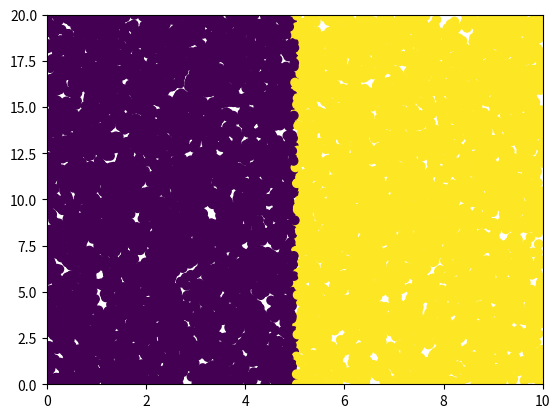

The matplotlib source for this figure:
import matplotlib.pyplot as plt
import matplotlib.animation
import numpy as np
import random

samples = 10000 #ya aguanta 10mil
upper_limit = 20
lower_limit = 0
left_limit = 0
right_limit = 10
blue=0
yellow=1

fig, ax = plt.subplots()

x = [0 for x in range(samples)]
y = [0 for y in range(samples)]
gas_colour = [blue for gas_colour in range(samples)]
left_side_graph = []
right_side_graph = []


for i in range(samples):
	x[i]=np.random.rand()*right_limit
	y[i]=np.random.rand()*upper_limit
	if (x[i] <5):
		gas_colour[i]=blue
	else:
		gas_colour[i]=yellow
		


sc = ax.scatter(x,y,c=gas_colour)
plt.xlim(0,right_limit)
plt.ylim(0,upper_limit)



def move_piece(i):
	return(i+random.choice([0.1,-0.1]))


def inside_box_height(i):
	if(i>upper_limit):
		i=upper_limit
	elif(i<lower_limit):
		i=lower_limit
	return(i)

def inside_box_width(i):
	if(i>right_limit):
		i=right_limit
	elif(i<left_limit):
		i=left_limit
	return(i)
			

def move(i):
	movement = random.choice(["up-down","left-right"])
	if(movement=="up-down"):
		x[i]=move_piece(x[i])
	else:
		y[i]=move_piece(y[i])
	x[i]=inside_box_width(x[i])
	y[i]=inside_box_height(y[i])


def save_charts(length):
	plt.savefig('scatter_9_A.png')
	ani.event_source.stop()
	plt.show(block=False)
	plt.cla()
	plt.clf()
	plt.plot(np.arange(0, len(left_side_graph), 1), left_side_graph)
	plt.xlim(0,len(left_side_graph))
	plt.ylim(0.65,1)
	plt.ylabel('proporcion')
	plt.xlabel('tiempo')
	plt.title('Proporcion azules lado izquierdo')
	plt.savefig('Proporcion_azules_lado_izquierdo_9_A.png')
	plt.cla()
	plt.clf()
	plt.plot(np.arange(0, len(right_side_graph), 1), right_side_graph)
	plt.xlim(0,len(left_side_graph))
	plt.ylim(0.65,1)
	plt.ylabel('proporcion')
	plt.xlabel('tiempo')
	plt.title('Proporcion amarillos lado derecho')
	plt.savefig('Proporcion_amarillos_lado_derecho_9_A.png')


def count_proportions_side():

	samples_on_left_side = 0
	blue_samples_on_left_side = 0
	samples_on_right_side = 0
	yellow_samples_on_right_side = 0
	for i in range(int(samples)):
		if(x[i]<right_limit/2):
			samples_on_left_side=samples_on_left_side+1
			if(gas_colour[i]==blue):
				blue_samples_on_left_side=blue_samples_on_left_side+1
		else:
			samples_on_right_side=samples_on_right_side+1
			if(gas_colour[i]==yellow):
				yellow_samples_on_right_side=yellow_samples_on_right_side+1

	proportions_left_side = blue_samples_on_left_side/samples_on_left_side
	proportions_right_side = yellow_samples_on_right_side/samples_on_right_side
	left_side_graph.append(proportions_left_side)
	right_side_graph.append(proportions_right_side)
	return([proportions_left_side,proportions_right_side])



def animate(i):
	for i in range(int(samples)):
		move(i)
		
	sc.set_offsets(np.c_[x,y])
	sc.set_array(np.array(gas_colour))
	sc.set_sizes([10] * 3)

	proportions = count_proportions_side()

	if((len(left_side_graph)%100) == 0):
		print(len(left_side_graph)) #referencia para saber cuantos instantes van
		print(proportions)
	if(len(left_side_graph)>3000):	#al pasar la longitud,completé los 2000 instantes de tiempo y paro el grafico
		save_charts(3002)
		print('termino')

ani = matplotlib.animation.FuncAnimation(fig, animate,
                frames=2, interval=100, repeat=True) 

plt.show()